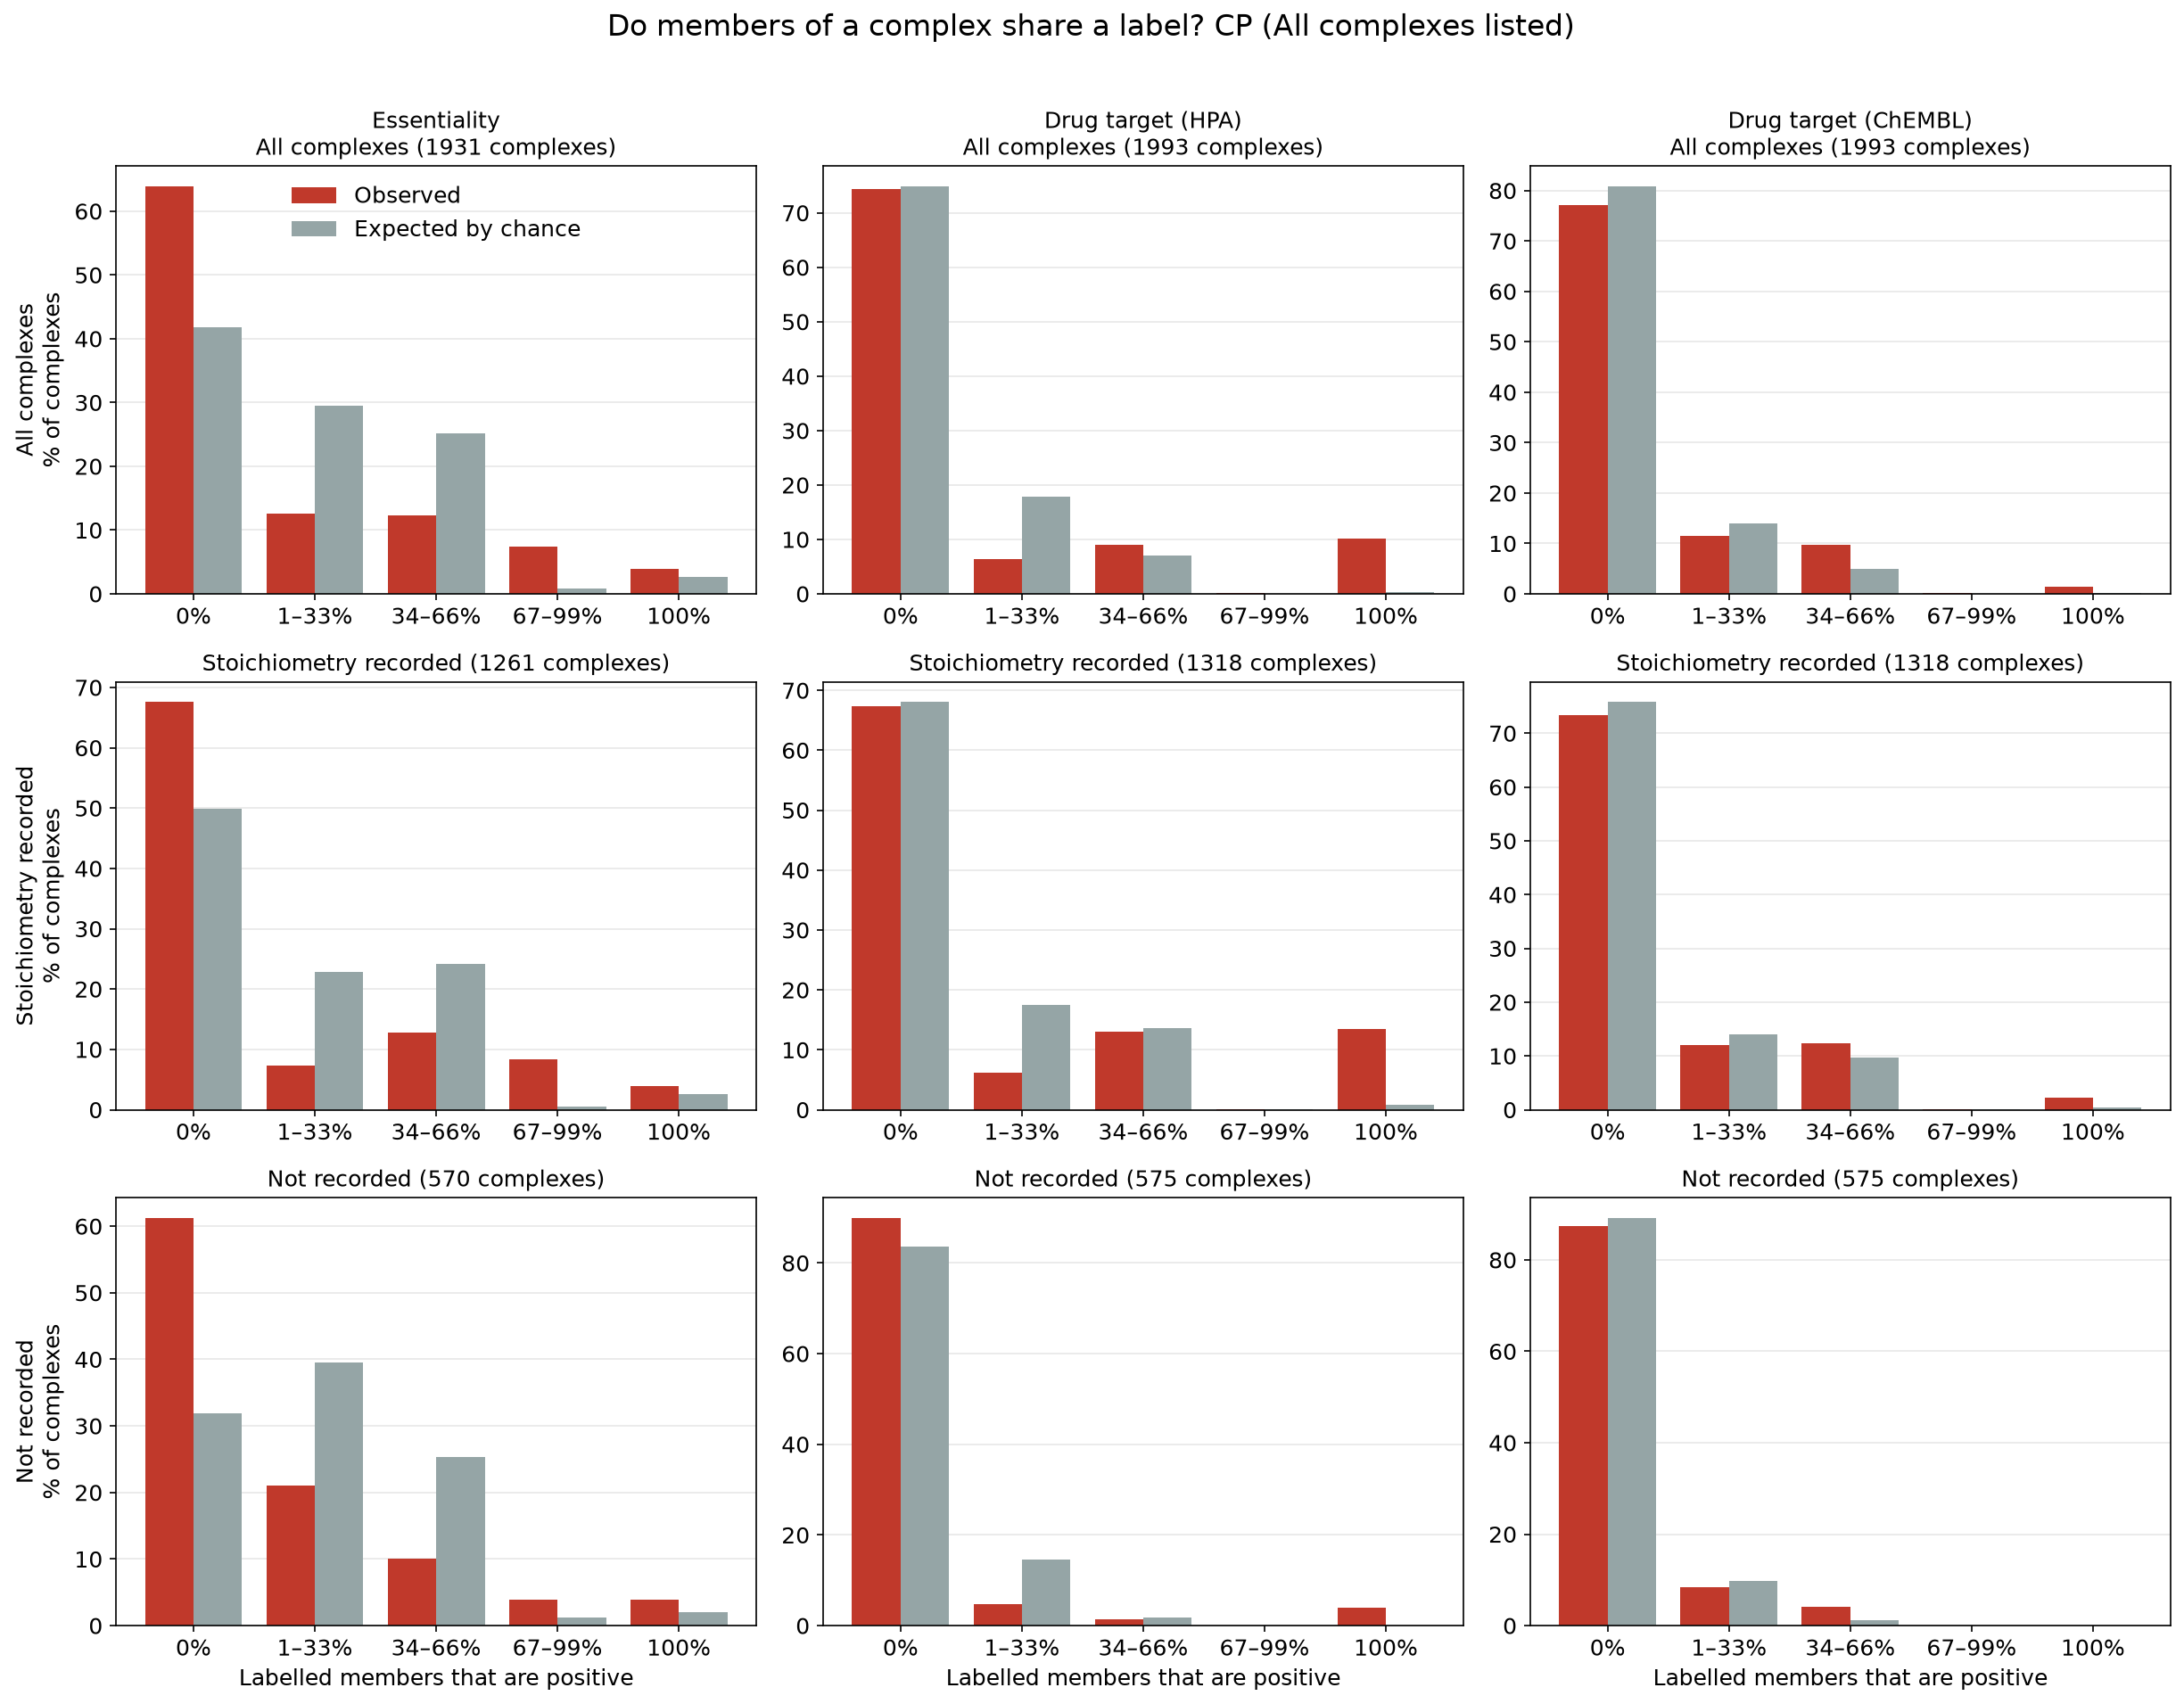

The table this chart was drawn from, first rows:
variants, task, complexes, n_complexes, n_proteins, pct_positive, pct_pure_observed, pct_pure_null_mean, pct_pure_null_lo, pct_pure_null_hi, p_value
All complexes listed, Essentiality, All complexes, 1931, 3213, 23.9, 67.8, 44.5, 39.3, 49.7, 0.000999
All complexes listed, Essentiality, Stoichiometry recorded, 1261, 1727, 21.9, 71.5, 52.5, 45.3, 59.0, 0.000999
All complexes listed, Essentiality, Not recorded, 570, 1363, 25.6, 65.1, 33.9, 27.4, 42.5, 0.000999
All complexes listed, Drug target (HPA), All complexes, 1993, 3298, 7.7, 84.5, 75.1, 68.4, 79.9, 0.000999
All complexes listed, Drug target (HPA), Stoichiometry recorded, 1318, 1773, 12.3, 80.7, 68.8, 60.1, 75.0, 0.000999
All complexes listed, Drug target (HPA), Not recorded, 575, 1397, 3.6, 93.9, 83.6, 75.1, 89.9, 0.000999
All complexes listed, Drug target (ChEMBL), All complexes, 1993, 3298, 5.6, 78.6, 81.0, 74.0, 85.0, 0.8551
All complexes listed, Drug target (ChEMBL), Stoichiometry recorded, 1318, 1773, 8.9, 75.6, 76.2, 67.3, 81.5, 0.6513
All complexes listed, Drug target (ChEMBL), Not recorded, 575, 1397, 2.2, 87.5, 89.2, 81.0, 93.7, 0.7113
Variants collapsed, Essentiality, All complexes, 894, 2742, 27.5, 73.2, 45.0, 41.8, 48.0, 0.000999
Variants collapsed, Essentiality, Stoichiometry recorded, 567, 1345, 26.6, 78.0, 50.9, 46.9, 54.5, 0.000999
Variants collapsed, Essentiality, Not recorded, 278, 1208, 27.1, 68.3, 38.3, 33.5, 43.2, 0.000999
Variants collapsed, Drug target (HPA), All complexes, 955, 2815, 7.4, 83.0, 78.2, 75.9, 80.5, 0.000999
Variants collapsed, Drug target (HPA), Stoichiometry recorded, 623, 1385, 12.0, 78.2, 72.5, 69.0, 75.8, 0.001998
Variants collapsed, Drug target (HPA), Not recorded, 283, 1236, 3.2, 93.6, 86.4, 83.7, 88.7, 0.000999
Variants collapsed, Drug target (ChEMBL), All complexes, 955, 2815, 5.7, 80.1, 82.4, 80.3, 84.3, 0.984
Variants collapsed, Drug target (ChEMBL), Stoichiometry recorded, 623, 1385, 9.2, 76.7, 77.8, 74.6, 80.6, 0.7642
Variants collapsed, Drug target (ChEMBL), Not recorded, 283, 1236, 1.9, 89.0, 91.1, 89.0, 92.9, 0.981
